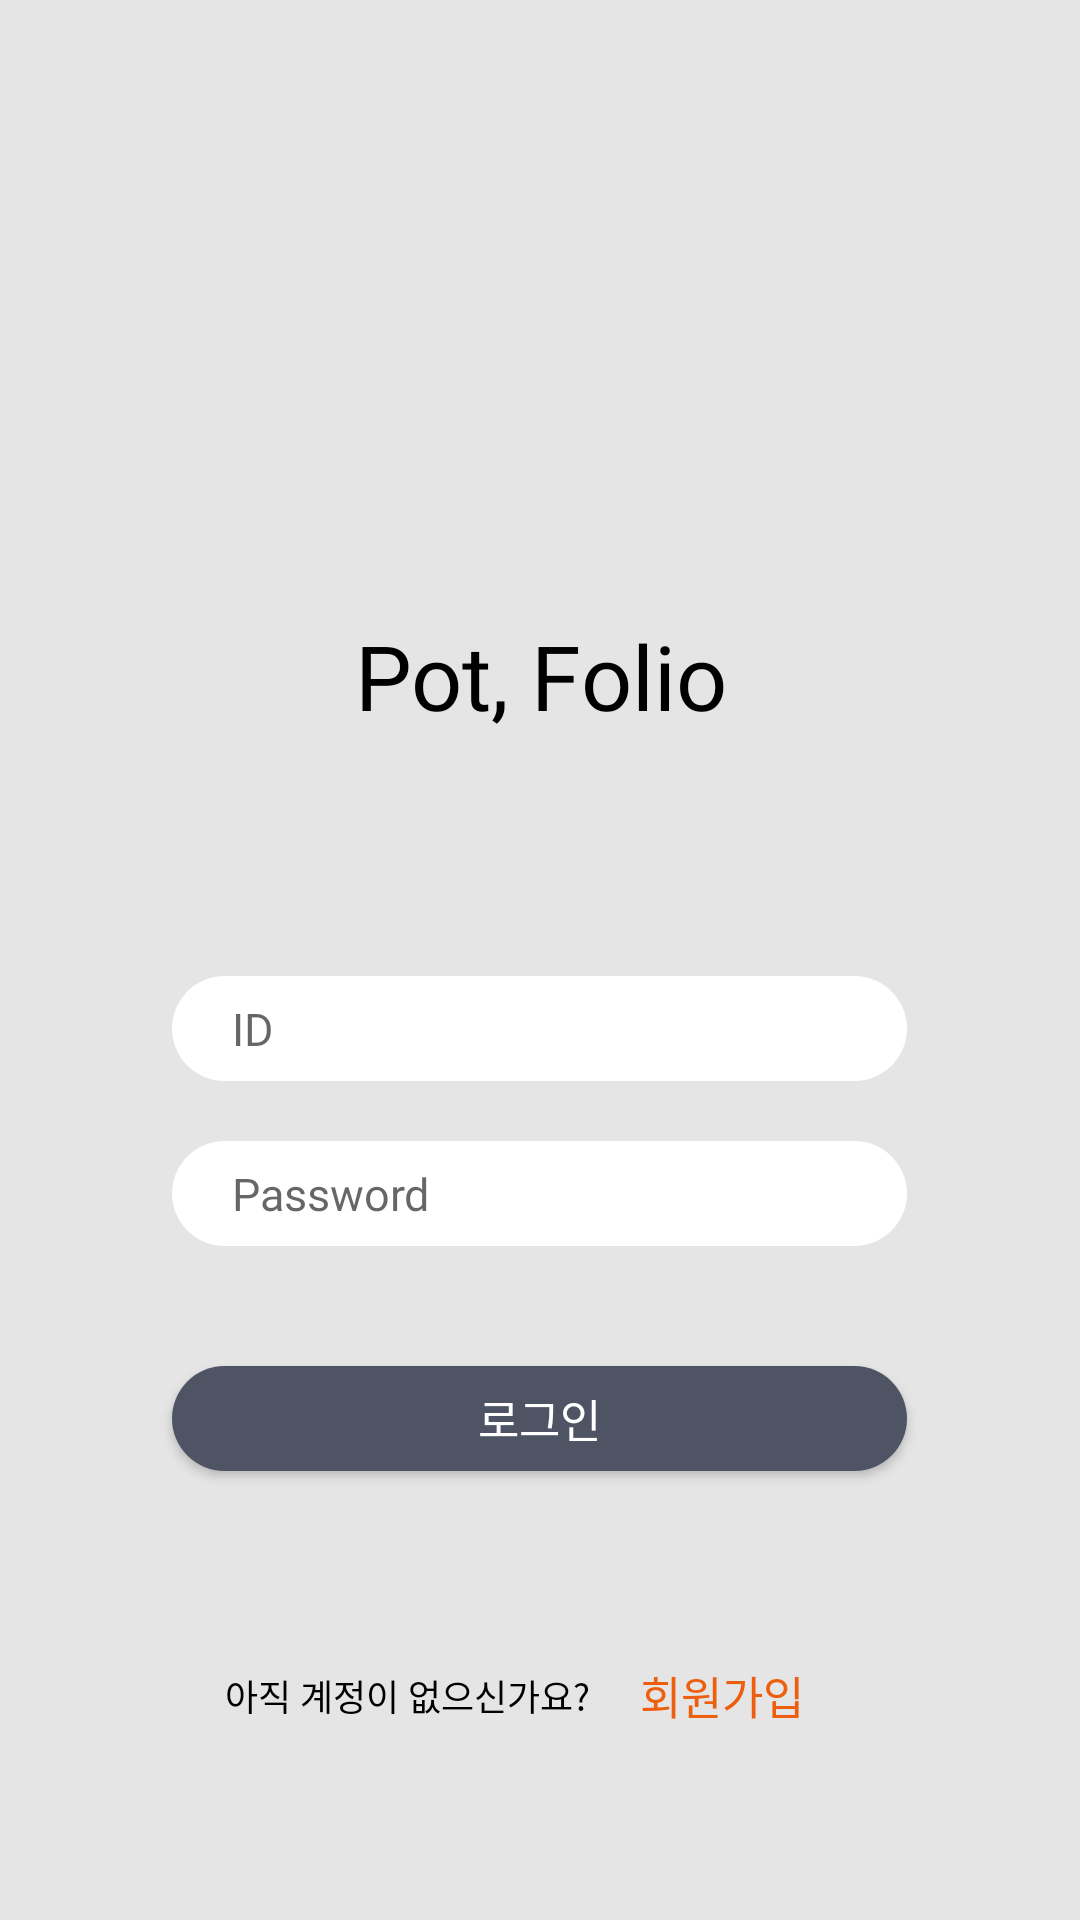

This screen was rendered from an Android layout file. Write that file and the resources it references.
<!-- AndroidManifest.xml: application theme Theme.Potfollio -->
<!-- res/layout/activity_login.xml -->
<?xml version="1.0" encoding="utf-8"?>
<LinearLayout
    xmlns:android="http://schemas.android.com/apk/res/android"
    xmlns:app="http://schemas.android.com/apk/res-auto"
    android:layout_width="match_parent"
    android:layout_height="match_parent"
    android:background="@color/grey2"
    android:orientation="vertical">

    <ImageView
        android:id="@+id/logo_login"
        android:layout_width="92dp"
        android:layout_height="105dp"
        android:layout_gravity="center"
        android:layout_marginTop="100dp"/>

    <TextView
        android:id="@+id/AppName_login"
        android:layout_width="wrap_content"
        android:layout_height="wrap_content"
        android:layout_gravity="center"
        android:gravity="center"
        android:fontFamily="@font/app_name"
        android:textColor="@color/black"
        android:textSize="30dp"
        android:text="Pot, Folio" />

    <EditText
        android:id="@+id/edtlogId"
        android:inputType="textNoSuggestions"
        android:paddingLeft="20dp"
        android:layout_width="245dp"
        android:layout_height="35dp"
        android:layout_gravity="center"
        android:layout_marginTop="80dp"
        android:background="@drawable/roundbutton_white"
        android:hint="ID"
        android:textSize="15dp"
        android:fontFamily="@font/notosans_medium"
        />

    <EditText
        android:id="@+id/edtLogPass"
        android:inputType="textNoSuggestions"
        android:paddingLeft="20dp"
        android:layout_width="245dp"
        android:layout_height="35dp"
        android:layout_gravity="center"
        android:layout_marginTop="20dp"
        android:background="@drawable/roundbutton_white"
        android:textSize="15dp"
        android:fontFamily="@font/notosans_medium"
        android:hint="Password"
        />

    <Button
        android:id="@+id/btnLog"
        android:layout_width="245dp"
        android:layout_height="35dp"
        android:layout_gravity="center"
        android:layout_marginTop="40dp"
        android:background="@drawable/roundbutton_navy"
        android:fontFamily="@font/notosans_bold"
        android:text="로그인"
        android:textColor="@color/white"
        android:textSize="15dp" />

    <LinearLayout android:layout_width="match_parent"
        android:layout_height="match_parent"
        android:background="@color/grey2"
        android:orientation="horizontal"
        android:gravity="center">

        <TextView
            android:id="@+id/textView8"
            android:layout_width="wrap_content"
            android:layout_height="wrap_content"
            android:layout_gravity="center"
            android:fontFamily="@font/notosans_medium"
            android:gravity="center"
            android:text="아직 계정이 없으신가요?"
            android:textColor="@color/black"
            android:textSize="12dp" />

        <Button
            android:id="@+id/btnJoin"
            android:layout_gravity="center"
            android:layout_width="wrap_content"
            android:layout_height="wrap_content"
            android:text="회원가입"
            android:textSize="15dp"
            android:fontFamily="@font/notosans_black"
            android:textColor="@color/point_orange"
            style="?android:borderlessButtonStyle"
            />
    </LinearLayout>
</LinearLayout>
<!-- resources referenced by this layout -->
<resources>
  <color name="black">#FF000000</color>
  <color name="grey2">#E5E5E5</color>
  <color name="point_orange">#ED5E0E</color>
  <color name="white">#FFFFFFFF</color>
  <!-- drawable roundbutton_navy (drawable) -->
  <?xml version="1.0" encoding="utf-8"?>
  <shape xmlns:android="http://schemas.android.com/apk/res/android"
      android:shape="rectangle">
  
      <solid android:color="@color/navy"/>
  
      <corners
          android:radius="100dp"/>
  
  </shape>
  <!-- drawable roundbutton_white (drawable) -->
  <?xml version="1.0" encoding="utf-8"?>
  <shape xmlns:android="http://schemas.android.com/apk/res/android"
      android:shape="rectangle">
  
      <solid android:color="@color/white"/>
  
      <corners
          android:radius="100dp"/>
  
  </shape>
  <style name="Theme.Potfollio" parent="Theme.AppCompat.Light.DarkActionBar">
          
          <item name="colorPrimary">@color/grey2</item>
          
          <item name="colorPrimaryVariant">@color/grey</item>
          <item name="colorOnPrimary">@color/white</item>
          
          <item name="colorSecondary">@color/teal_200</item>
          <item name="colorSecondaryVariant">@color/teal_700</item>
          <item name="colorOnSecondary">@color/black</item>
          
          <item name="android:statusBarColor" tools:targetApi="l">?attr/colorPrimaryVariant</item>
          
          <item name="windowNoTitle">true</item>
  
      </style>
  <color name="navy">#4E5464</color>
  <color name="grey">#FFCACBD5</color>
  <color name="teal_200">#FF03DAC5</color>
  <color name="teal_700">#FF018786</color>
</resources>
